Run: headless pygame with SDL's dummy video driver; simulated clock (each Clock.tick advances the game by its frame time, no real sleeping); random seed 0; keys injected as events and as key.get_pressed() state; mouse plan: one left click at the window centre at the start of phase 2, then a move to the lower-right quarter at the start of phase 3.
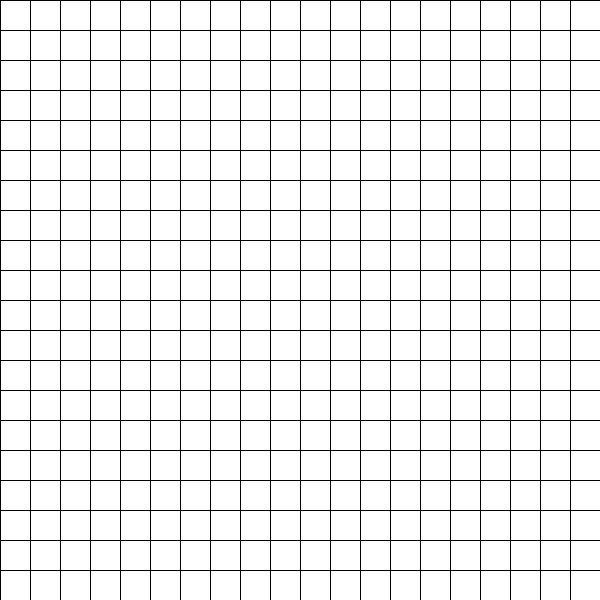
Frame 1 of 4 · flips 1–60 · no input
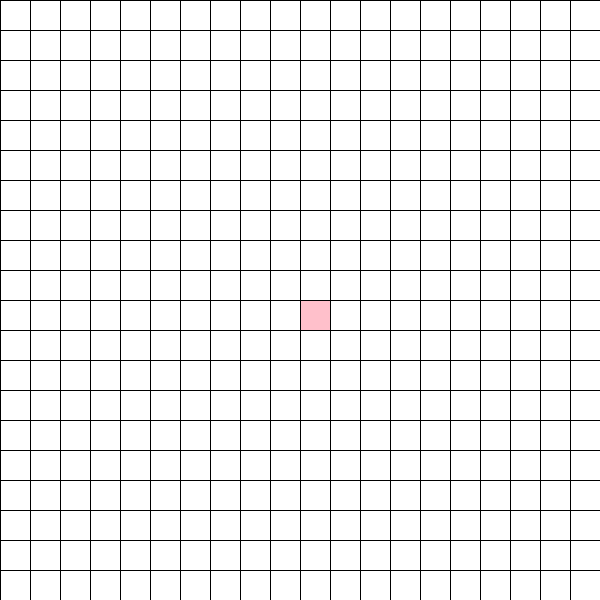
Frame 2 of 4 · flips 61–180 · clicked the window centre · tapped SPACE, RETURN · held RIGHT (→), D
Frame 3 of 4 · flips 181–300 · moved the mouse to the lower-right quarter · held DOWN (↓), S · screen unchanged from frame 2, image omitted
Frame 4 of 4 · flips 301–420 · held LEFT (←), A, UP (↑), W · screen unchanged from frame 3, image omitted

The pygame program that drew these frames:

import pygame as pg
import time

WIDTH = 600
WINDOW = pg.display.set_mode((WIDTH, WIDTH))
pg.display.set_caption("Path Finding Agents_L.Akpanke")

# define colours that we will use throughout
WHITE = (255, 255, 255)
BLACK = (0, 0, 0)
GREY = (128, 128, 128)
PINK = (255, 192, 203)
LIGHT_BLUE = (173, 216, 230)
LIGHT_GREEN = (144, 238, 144)
RED = (255, 0, 0)
PURPLE = (128, 0, 128)
ORANGE = (255, 165, 0)
YELLOW = (255, 255, 0)


class Node:
    def __init__(self, row, col, width, num_rows):
        self.row = row
        self.col = col
        # to keep track of the co-ordinate position on my screen
        self.x = row * width
        self.y = col * width
        self.colour = WHITE
        self.neighbours = []
        self.width = width
        self.num_rows = num_rows

    def current_position(self):
        return self.row, self.col

    # Once a node is explored it should then become grey.
    def explored(self):
        return self.colour == GREY

    def open_set(self):
        return self.colour == LIGHT_BLUE

    def obstacle(self):
        return self.colour == BLACK

    def start(self):
        return self.colour == PINK

    def exit(self):
        return self.colour == LIGHT_GREEN

    def clear(self):
        self.colour = WHITE

    def make_explored(self):
        self.colour = GREY

    def make_open_set(self):
        self.colour = LIGHT_BLUE

    def make_obstacle(self):
        self.colour = BLACK

    def make_start(self):
        self.colour = PINK

    def make_exit(self):
        self.colour = LIGHT_GREEN

    def make_path(self):
        self.colour = PINK

    def draw(self, WINDOW):
        pg.draw.rect(WINDOW, self.colour, (self.x, self.y, self.width, self.width))

    def update_neighbours(self, grid):
        # Check if neighbours are barriers or not
        self.neighbours = []
        if self.row < self.num_rows - 1 and not grid[self.row + 1][self.col].obstacle():  # Down
            self.neighbours.append(grid[self.row + 1][self.col])

        if self.row > 0 and not grid[self.row - 1][self.col].obstacle():  # Up
            self.neighbours.append(grid[self.row - 1][self.col])

        if self.col < self.num_rows - 1 and not grid[self.row][self.col + 1].obstacle():  # Right
            self.neighbours.append(grid[self.row][self.col + 1])

        if self.col > 0 and not grid[self.row][self.col - 1].obstacle():  # Left
            self.neighbours.append(grid[self.row][self.col - 1])

    def __lt__(self, other):  # lt is less than used to compare two spots
        return False


def heuristic_func(pos1, pos2):  # coordinate values to discover the distance between point one and point two using Manhattan distance
    x1, y1 = pos1
    x2, y2 = pos2
    distance = abs(x1 - x2) + abs(y1 - y2)
    return distance


def reconstruct_path(prev, current, draw):
    while current in prev:
        current = prev[current]
        current.make_path()
        draw()


def dijkstra_Algo(draw, grid, start, end):
    open_set = [start]
    previous = {}
    g_score = {node: float("inf") for row in grid for node in row}
    g_score[start] = 0

    while open_set:
        open_set.sort(key=lambda node: g_score[node])  # Custom sorting based on g_score
        current_node = open_set.pop(0)

        if current_node == end:
            reconstruct_path(previous, end, draw)
            end.make_exit()
            return True

        for neighbour in current_node.neighbours:
            temporary_g_score = g_score[current_node] + 1

            if temporary_g_score < g_score[neighbour]:
                previous[neighbour] = current_node
                g_score[neighbour] = temporary_g_score
                if neighbour not in open_set:
                    open_set.append(neighbour)
                    neighbour.make_open_set()
        draw()

        if current_node != start:
            current_node.make_explored()

    return False


def a_StarAlgo(draw, grid, start, end):
    open_set = [start]
    previous = {}
    g_score = {node: float("inf") for row in grid for node in row}
    g_score[start] = 0
    f_score = {node: float("inf") for row in grid for node in row}
    f_score[start] = heuristic_func(start.current_position(), end.current_position())

    while open_set:
        open_set.sort(key=lambda node: f_score[node])  # Custom sorting based on f_score
        current_node = open_set.pop(0)

        if current_node == end:
            reconstruct_path(previous, end, draw)
            end.make_exit()
            return True

        for neighbour in current_node.neighbours:
            temporary_g_score = g_score[current_node] + 1

            if temporary_g_score < g_score[neighbour]:
                previous[neighbour] = current_node
                g_score[neighbour] = temporary_g_score
                f_score[neighbour] = temporary_g_score + heuristic_func(neighbour.current_position(),
                                                                        end.current_position())
                if neighbour not in open_set:
                    open_set.append(neighbour)
                    neighbour.make_open_set()
        draw()

        if current_node != start:
            current_node.make_explored()

    return False


# create data structure to hold all nodes
def make_grid(rows, width):
    grid = []
    gap = width // rows
    for i in range(rows):
        grid.append([])
        for j in range(rows):
            new_node = Node(i, j, gap, rows)
            grid[i].append(new_node)
    return grid


# now we have to draw the grid
def draw_grid(WINDOW, rows, width):
    gap = width // rows
    # for every row we draw a horizontal line
    for i in range(rows):
        pg.draw.line(WINDOW, BLACK, (0, i * gap), (width, i * gap))
        # for every column we draw a vertical line
        for j in range(rows):
            pg.draw.line(WINDOW, BLACK, (j * gap, 0), (j * gap, width))


def draw_everything(WINDOW, grid, rows, width):
    WINDOW.fill(WHITE)
    for row in grid:
        for node in row:
            node.draw(WINDOW)

    draw_grid(WINDOW, rows, width)
    pg.display.update()


# lets get the mouse position to figure out what node we click on
def get_Mouseposition(pos, rows, width):
    gap = width // rows
    y, x = pos

    row = y // gap
    col = x // gap

    return row, col


def main(WINDOW, width):
    ROWS = 20
    grid = make_grid(ROWS, width)

    start = None
    end = None
    started = False  # Initialize started variable

    run = True

    while run:
        draw_everything(WINDOW, grid, ROWS, width)
        for event in pg.event.get():
            if event.type == pg.QUIT:
                run = False
            # check what nodes in the grid have been clicked
            # if we clicked the left button
            if pg.mouse.get_pressed()[0]:
                pos = pg.mouse.get_pos()  # x,y coordinate of mouse when clicked
                row, col = get_Mouseposition(pos, ROWS, width)
                node = grid[row][col]
                if not start and node != end:
                    start = node
                    start.make_start()
                elif not end and node != start:
                    end = node
                    end.make_exit()
                elif node != end and node != start:
                    node.make_obstacle()
            # if we clicked the right button
            elif pg.mouse.get_pressed()[2]:
                pos = pg.mouse.get_pos()  # x,y coordinate of mouse when clicked
                row, col = get_Mouseposition(pos, ROWS, width)
                node = grid[row][col]
                node.clear()
                if node == start:
                    start = None
                elif node == end:
                    end = None
            # SPACE BAR TO RUN ALGORITHM
            if event.type == pg.KEYDOWN:
                if event.key == pg.K_SPACE and not started and end:
                    started = True
                    starting_time=time.time()
                    for row in grid:
                        for node in row:
                            node.update_neighbours(grid)
                    # the lambda anonymous function helps us pass the function 'draw_everything' as a variable
                    a_StarAlgo(lambda: draw_everything(WINDOW, grid, ROWS, width), grid, start, end)
                    #dijkstra_Algo(lambda: draw_everything(WINDOW, grid, ROWS, width), grid, start, end) 0.5583
                    ending_time=time.time()
                    time_taken=ending_time-starting_time
                    print(f'The agent took {time_taken:.4} seconds')
                if event.key == pg.K_c:
                    start = None
                    end = None
                    grid = make_grid(ROWS, width)

    pg.quit()


main(WINDOW, WIDTH)
